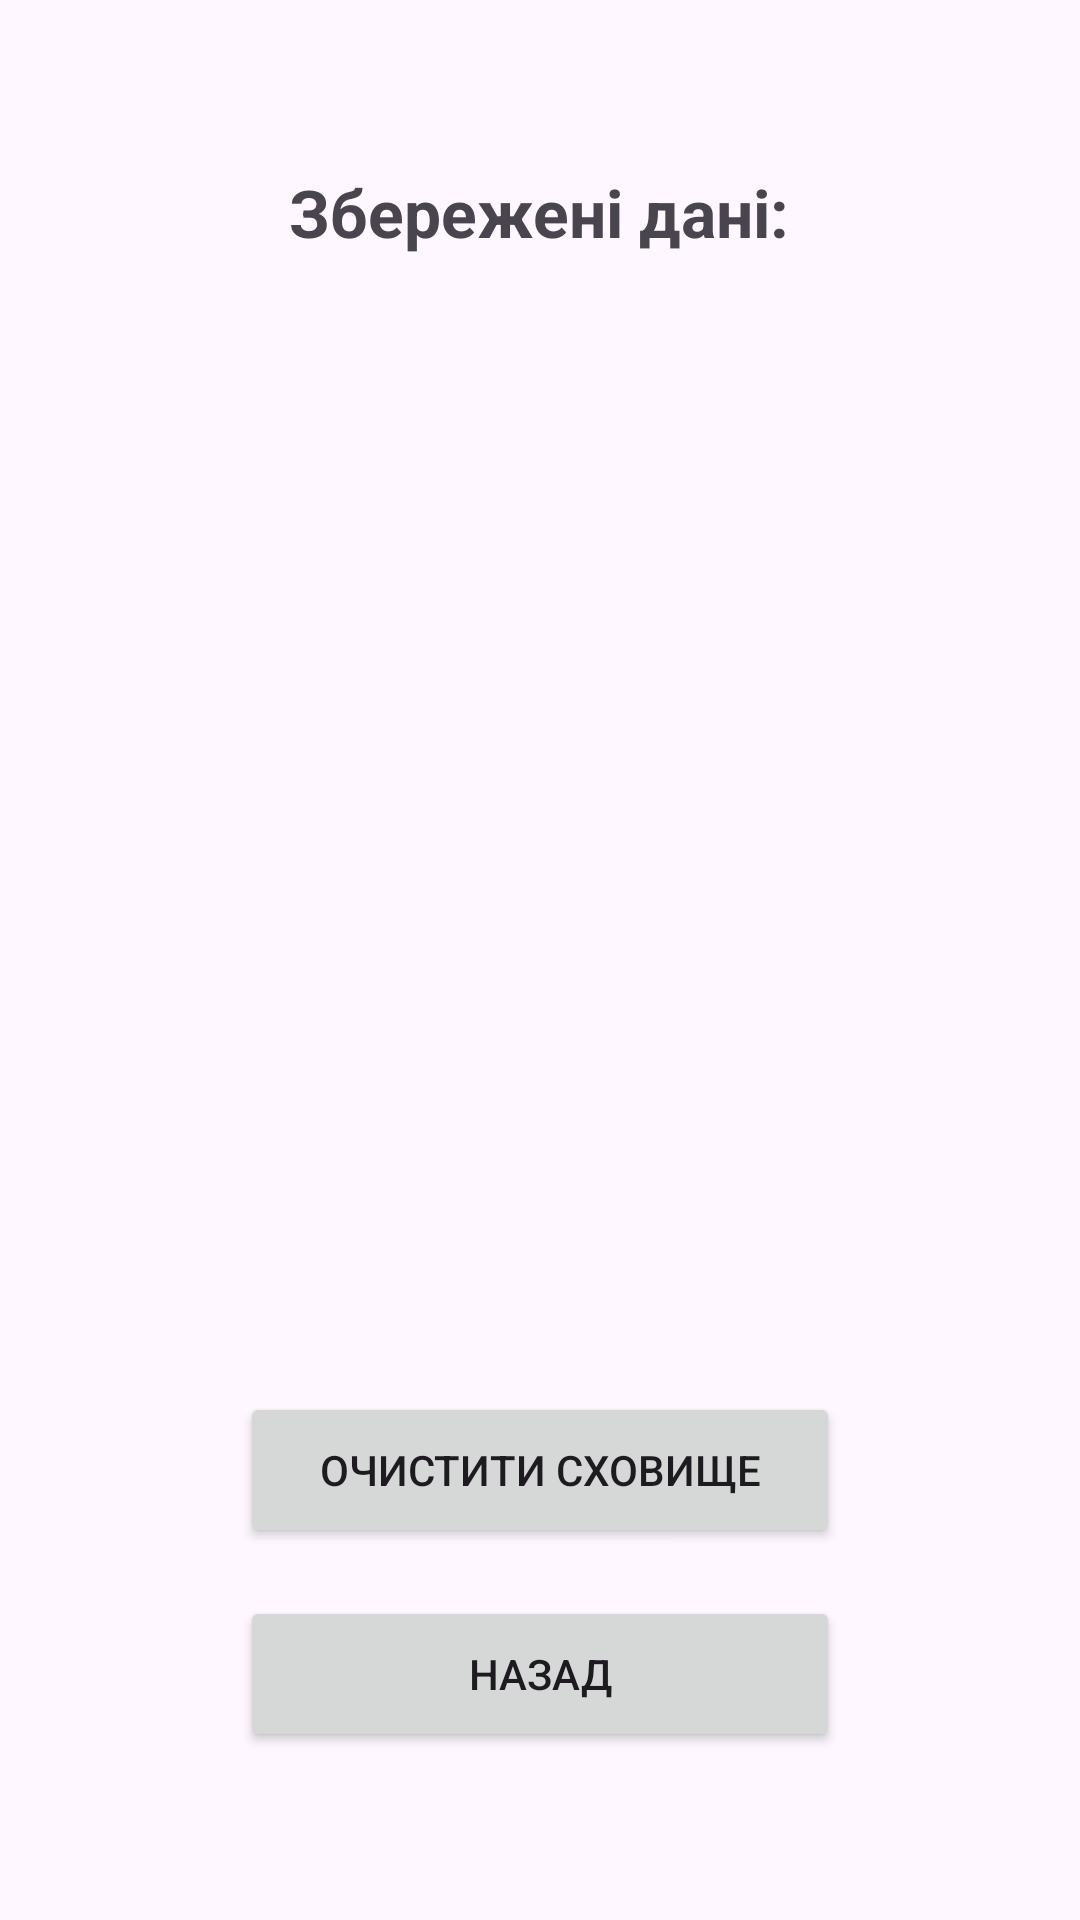

Produce the Android XML layout that renders to this screen, including the resource entries it uses.
<!-- AndroidManifest.xml: application theme Theme.Lab3_Android -->
<!-- res/layout/activity_storage.xml -->
<?xml version="1.0" encoding="utf-8"?>
<LinearLayout xmlns:android="http://schemas.android.com/apk/res/android"
    android:layout_width="match_parent"
    android:layout_height="match_parent"
    android:orientation="vertical"
    android:padding="24dp"
    android:gravity="center_horizontal">

    <TextView
        android:layout_width="wrap_content"
        android:layout_height="wrap_content"
        android:text="Збережені дані:"
        android:textSize="22sp"
        android:textStyle="bold"
        android:layout_marginBottom="16dp"
        android:layout_marginTop="32dp"/>

    <ScrollView
        android:layout_width="match_parent"
        android:layout_height="0dp"
        android:layout_weight="1"
        android:layout_marginBottom="16dp">

        <TextView
            android:id="@+id/tv_stored_data"
            android:layout_width="match_parent"
            android:layout_height="wrap_content"
            android:textSize="18sp"
            android:gravity="center"
            android:textColor="#2E7D32"/>
    </ScrollView>

    <Button
        android:id="@+id/btn_clear"
        android:layout_width="200dp"
        android:layout_height="52dp"
        android:text="Очистити сховище"
        android:layout_marginBottom="16dp"/>

    <Button
        android:id="@+id/btn_back"
        android:layout_width="200dp"
        android:layout_height="52dp"
        android:text="Назад"
        android:layout_marginBottom="32dp"/>

</LinearLayout>
<!-- resources referenced by this layout -->
<resources>
  <style name="Theme.Lab3_Android" parent="Base.Theme.Lab3_Android" />
  <style name="Base.Theme.Lab3_Android" parent="Theme.Material3.DayNight.NoActionBar">
          
          
      </style>
</resources>
